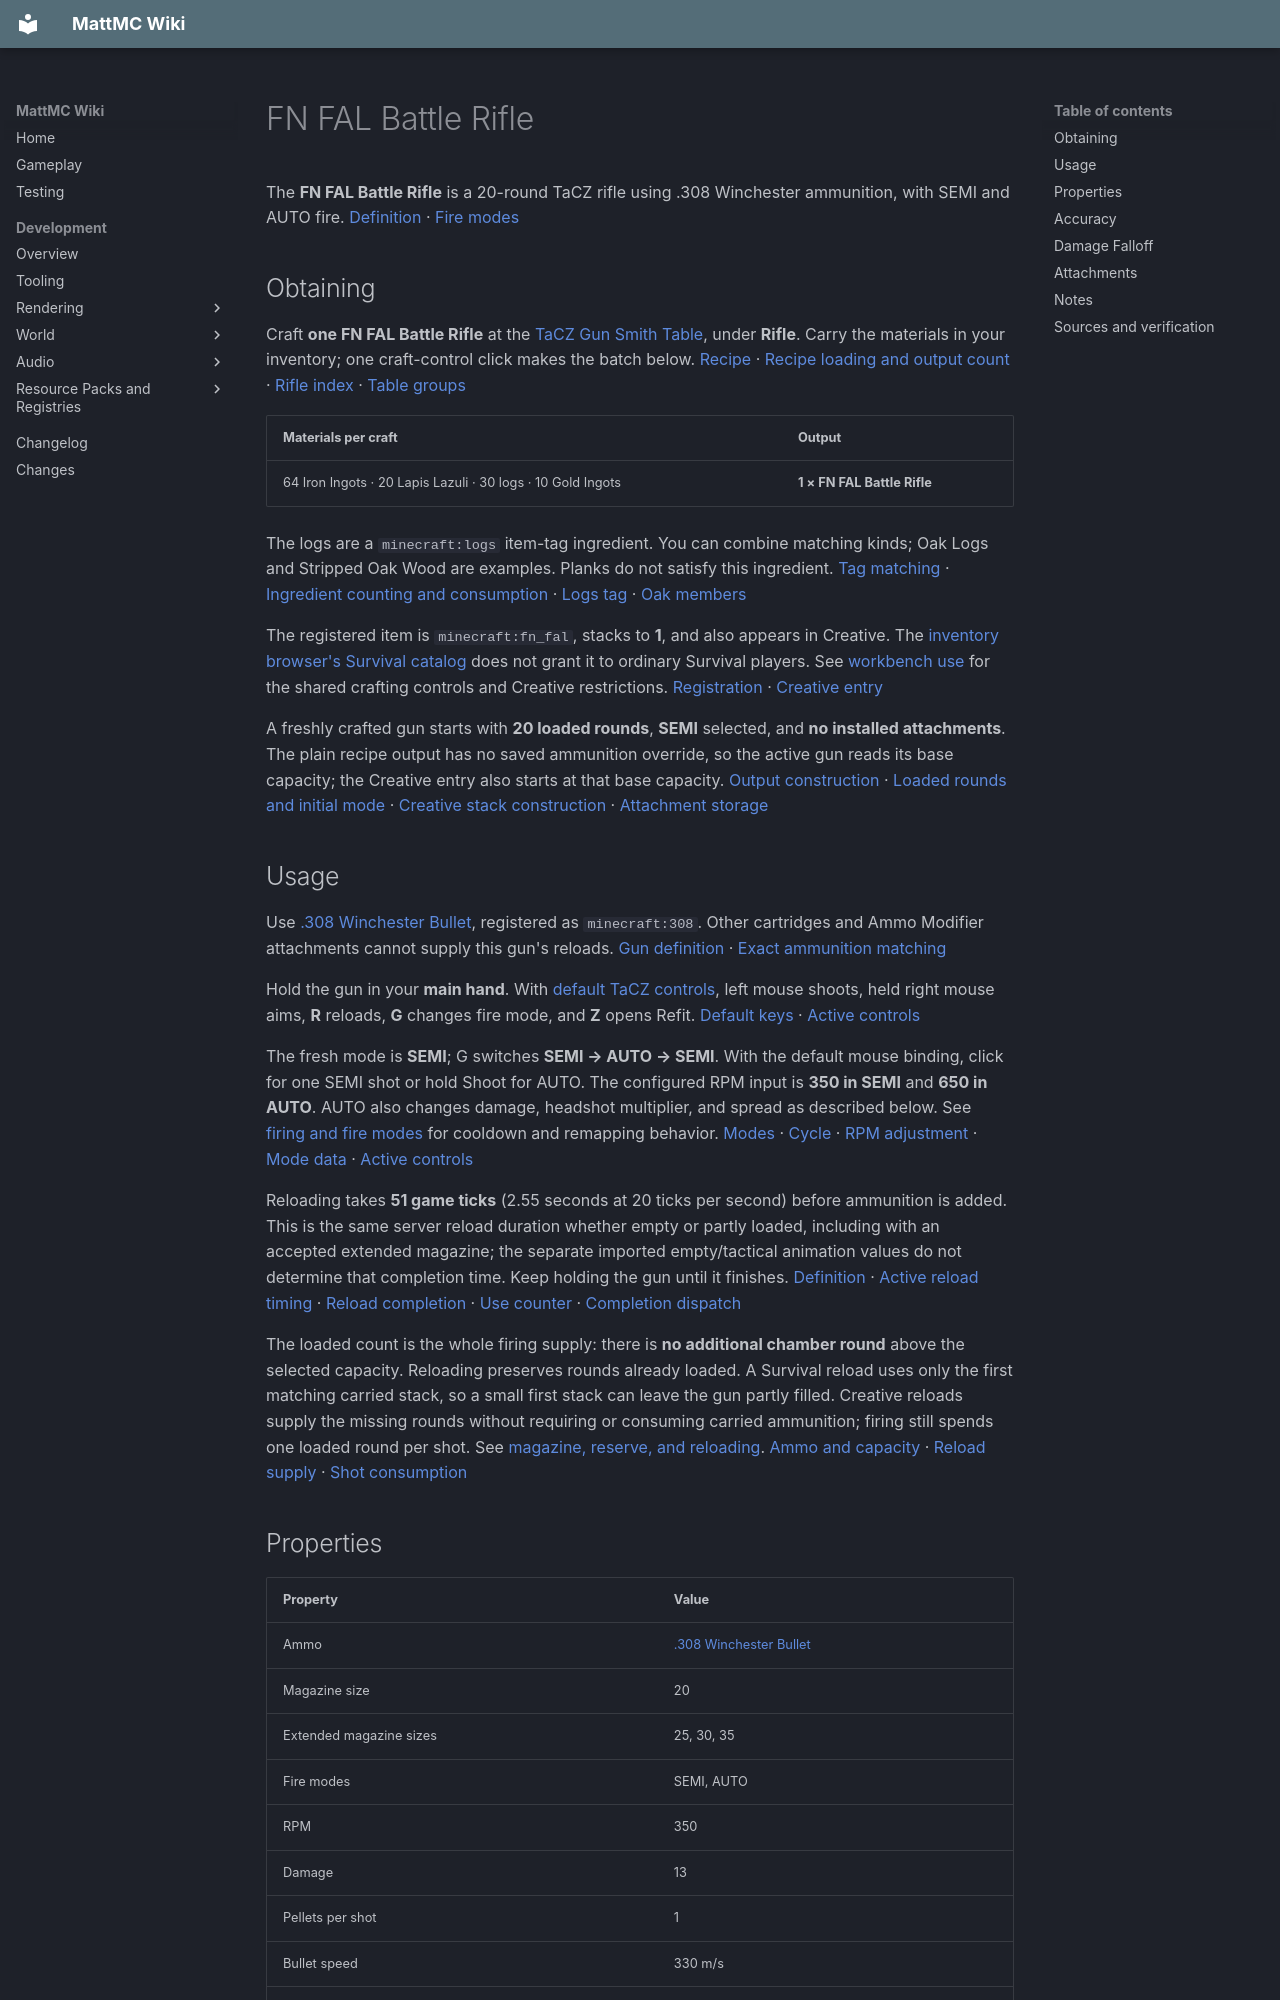

repository: HungLo2020/MattMC · page: gameplay/items/FNFALBattleRifle/index.html · generator: mkdocs

# FN FAL Battle Rifle

The **FN FAL Battle Rifle** is a 20-round TaCZ rifle using .308 Winchester ammunition, with SEMI and AUTO fire. [Definition][definition] · [Fire modes][modes]

## Obtaining

Craft **one FN FAL Battle Rifle** at the [TaCZ Gun Smith Table](../blocks/TaCZWorkbenches.md#gun-smith-table), under **Rifle**. Carry the materials in your inventory; one craft-control click makes the batch below. [Recipe][recipe] · [Recipe loading and output count][loader] · [Rifle index][index] · [Table groups][groups]

| Materials per craft | Output |
| --- | --- |
| 64 Iron Ingots · 20 Lapis Lazuli · 30 logs · 10 Gold Ingots | **1 × FN FAL Battle Rifle** |

The logs are a `minecraft:logs` item-tag ingredient. You can combine matching kinds; Oak Logs and Stripped Oak Wood are examples. Planks do not satisfy this ingredient. [Tag matching][tag-match] · [Ingredient counting and consumption][ingredients] · [Logs tag][logs] · [Oak members][oak-logs]

The registered item is `minecraft:fn_fal`, stacks to **1**, and also appears in Creative. The [inventory browser's Survival catalog](../mechanics/InventoryBrowser.md#mode-and-permission-limits) does not grant it to ordinary Survival players. See [workbench use](../blocks/TaCZWorkbenches.md#using-a-workbench) for the shared crafting controls and Creative restrictions. [Registration][registration] · [Creative entry][creative]

A freshly crafted gun starts with **20 loaded rounds**, **SEMI** selected, and **no installed attachments**. The plain recipe output has no saved ammunition override, so the active gun reads its base capacity; the Creative entry also starts at that base capacity. [Output construction][loader] · [Loaded rounds and initial mode][loaded] · [Creative stack construction][creative-stack] · [Attachment storage][refit-storage]

## Usage

Use [.308 Winchester Bullet](308WinchesterBullet.md), registered as `minecraft:308`. Other cartridges and Ammo Modifier attachments cannot supply this gun's reloads. [Gun definition][definition] · [Exact ammunition matching][ammo-supply]

Hold the gun in your **main hand**. With [default TaCZ controls](../mechanics/TaCZFirearms.md#controls), left mouse shoots, held right mouse aims, **R** reloads, **G** changes fire mode, and **Z** opens Refit. [Default keys][keys] · [Active controls][input]

The fresh mode is **SEMI**; G switches **SEMI → AUTO → SEMI**. With the default mouse binding, click for one SEMI shot or hold Shoot for AUTO. The configured RPM input is **350 in SEMI** and **650 in AUTO**. AUTO also changes damage, headshot multiplier, and spread as described below. See [firing and fire modes](../mechanics/TaCZFirearms.md#firing-and-fire-modes) for cooldown and remapping behavior. [Modes][modes] · [Cycle][cycle] · [RPM adjustment][rpm] · [Mode data][mode-data] · [Active controls][input]

Reloading takes **51 game ticks** (2.55 seconds at 20 ticks per second) before ammunition is added. This is the same server reload duration whether empty or partly loaded, including with an accepted extended magazine; the separate imported empty/tactical animation values do not determine that completion time. Keep holding the gun until it finishes. [Definition][definition] · [Active reload timing][reload-timing] · [Reload completion][reload] · [Use counter][use-counter] · [Completion dispatch][use-completion]

The loaded count is the whole firing supply: there is **no additional chamber round** above the selected capacity. Reloading preserves rounds already loaded. A Survival reload uses only the first matching carried stack, so a small first stack can leave the gun partly filled. Creative reloads supply the missing rounds without requiring or consuming carried ammunition; firing still spends one loaded round per shot. See [magazine, reserve, and reloading](../mechanics/TaCZFirearms.md#magazine-reserve-and-reloading). [Ammo and capacity][loaded] · [Reload supply][ammo-supply] · [Shot consumption][shots]

## Properties

| Property | Value |
| --- | --- |
| Ammo | [.308 Winchester Bullet](308WinchesterBullet.md) |
| Magazine size | 20 |
| Extended magazine sizes | 25, 30, 35 |
| Fire modes | SEMI, AUTO |
| RPM | 350 |
| Damage | 13 |
| Pellets per shot | 1 |
| Bullet speed | 330 m/s |
| Lifetime | 0.8 seconds |
| Pierce | 1 |
| Headshot multiplier | 1.8 |
| Knockback | 0 |

These are base definition values, before AUTO adjustments. In AUTO, the headshot multiplier becomes **1.5**; the initial speed remains **330 m/s**. [Mode data][mode-data] · [Applied adjustments][spread]

RPM is a timing input, not a measured sustained firing rate. Damage is the fallback value; the active shot uses the distance curve below. Bullet speed is the initial configured speed, and lifetime is finite, so the final “infinite” falloff entry does not give the projectile unlimited range. [Definition][definition] · [Timing input][trigger] · [Shot creation][shots] · [Projectile flight][flight]

## Accuracy

| Property | Value |
| --- | --- |
| Standing | 6 |
| Moving | 6.5 |
| Sneaking | 2.5 |
| Prone | 1.5 |
| Aiming down sights | 0.1 |

The table gives **SEMI** values. In **AUTO**, Standing / Moving / Sneaking / Prone become **6.3 / 6.8 / 2.8 / 1.8**, and aiming down sights becomes **0.2**. [Mode data][mode-data] · [Applied spread adjustment][spread]

These numbers are projectile-spread inputs: lower values produce less random spread, not a hit percentage or a camera-recoil score. The aimed row applies once the aim transition completes. “Prone” is the low-pose case, not evidence of a working Crawl key; see the [shared control limits](../mechanics/TaCZFirearms.md#controls). [Spread values][accuracy-data] · [Pose selection][pose] · [Aim gate][input] · [Spread application][projectile-spread]

## Damage Falloff

* 45 blocks: 13
* 90 blocks: 9.5
* infinite blocks: 8

In **SEMI**, these thresholds mean **13 below 45 blocks, 9.5 from 45 to below 90, and 8 at 90 or more**. **AUTO** subtracts 2 from each band, giving **11 / 7.5 / 6** over those same distances. Equality moves to the next band; this is stepwise falloff, before headshots and target damage handling. See [reading firearm stats](../mechanics/TaCZFirearms.md#reading-firearm-stats). [Curve data][gun-data] · [Active curve conversion][spread] · [Distance selection][distance] · [Hit handling][hit]
